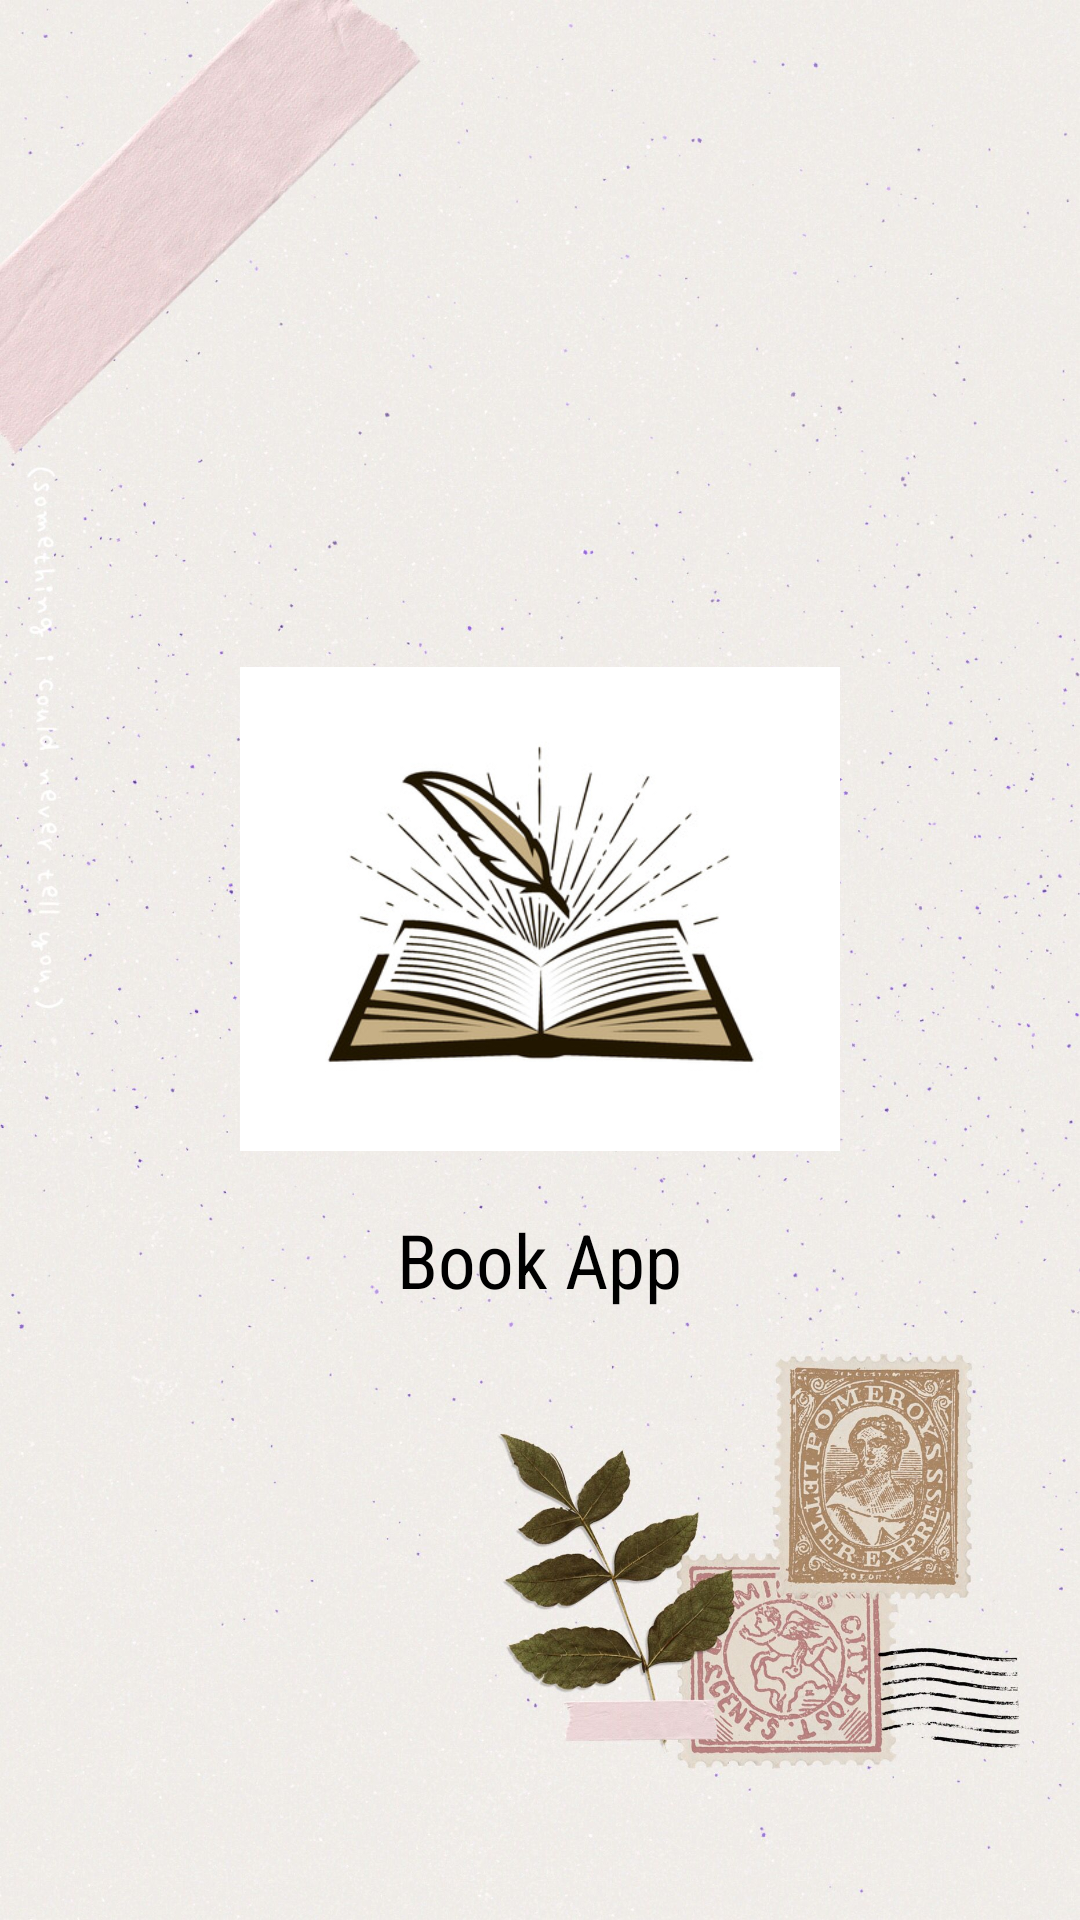

Android layout source for this screen:
<!-- AndroidManifest.xml: application theme Theme.MaterialComponents.Light.NoActionBar -->
<!-- res/layout/activity_splash.xml -->
<?xml version="1.0" encoding="utf-8"?>
<LinearLayout xmlns:android="http://schemas.android.com/apk/res/android"
    xmlns:app="http://schemas.android.com/apk/res-auto"
    xmlns:tools="http://schemas.android.com/tools"
    android:layout_width="match_parent"
    android:layout_height="match_parent"
    android:orientation="vertical"
    android:gravity="center"
    android:background="@drawable/image"
    tools:context=".SplashActivity">
    <ImageView
        android:layout_width="200dp"
        android:layout_height="200dp"
        android:src="@drawable/logo"
        />

    <TextView
        android:layout_width="wrap_content"
        android:layout_height="wrap_content"
        android:text="@string/app_name"
        android:textSize="25sp"
        android:textColor="@color/black"
        android:fontFamily="sans-serif-condensed"
        />

</LinearLayout>
<!-- resources referenced by this layout -->
<resources>
  <color name="black">#FF000000</color>
  <!-- drawable image: jpg bitmap (drawable, 464313 bytes) -->
  <!-- drawable logo: jpg bitmap (drawable, 35590 bytes) -->
  <string name="app_name">Book App</string>
</resources>
